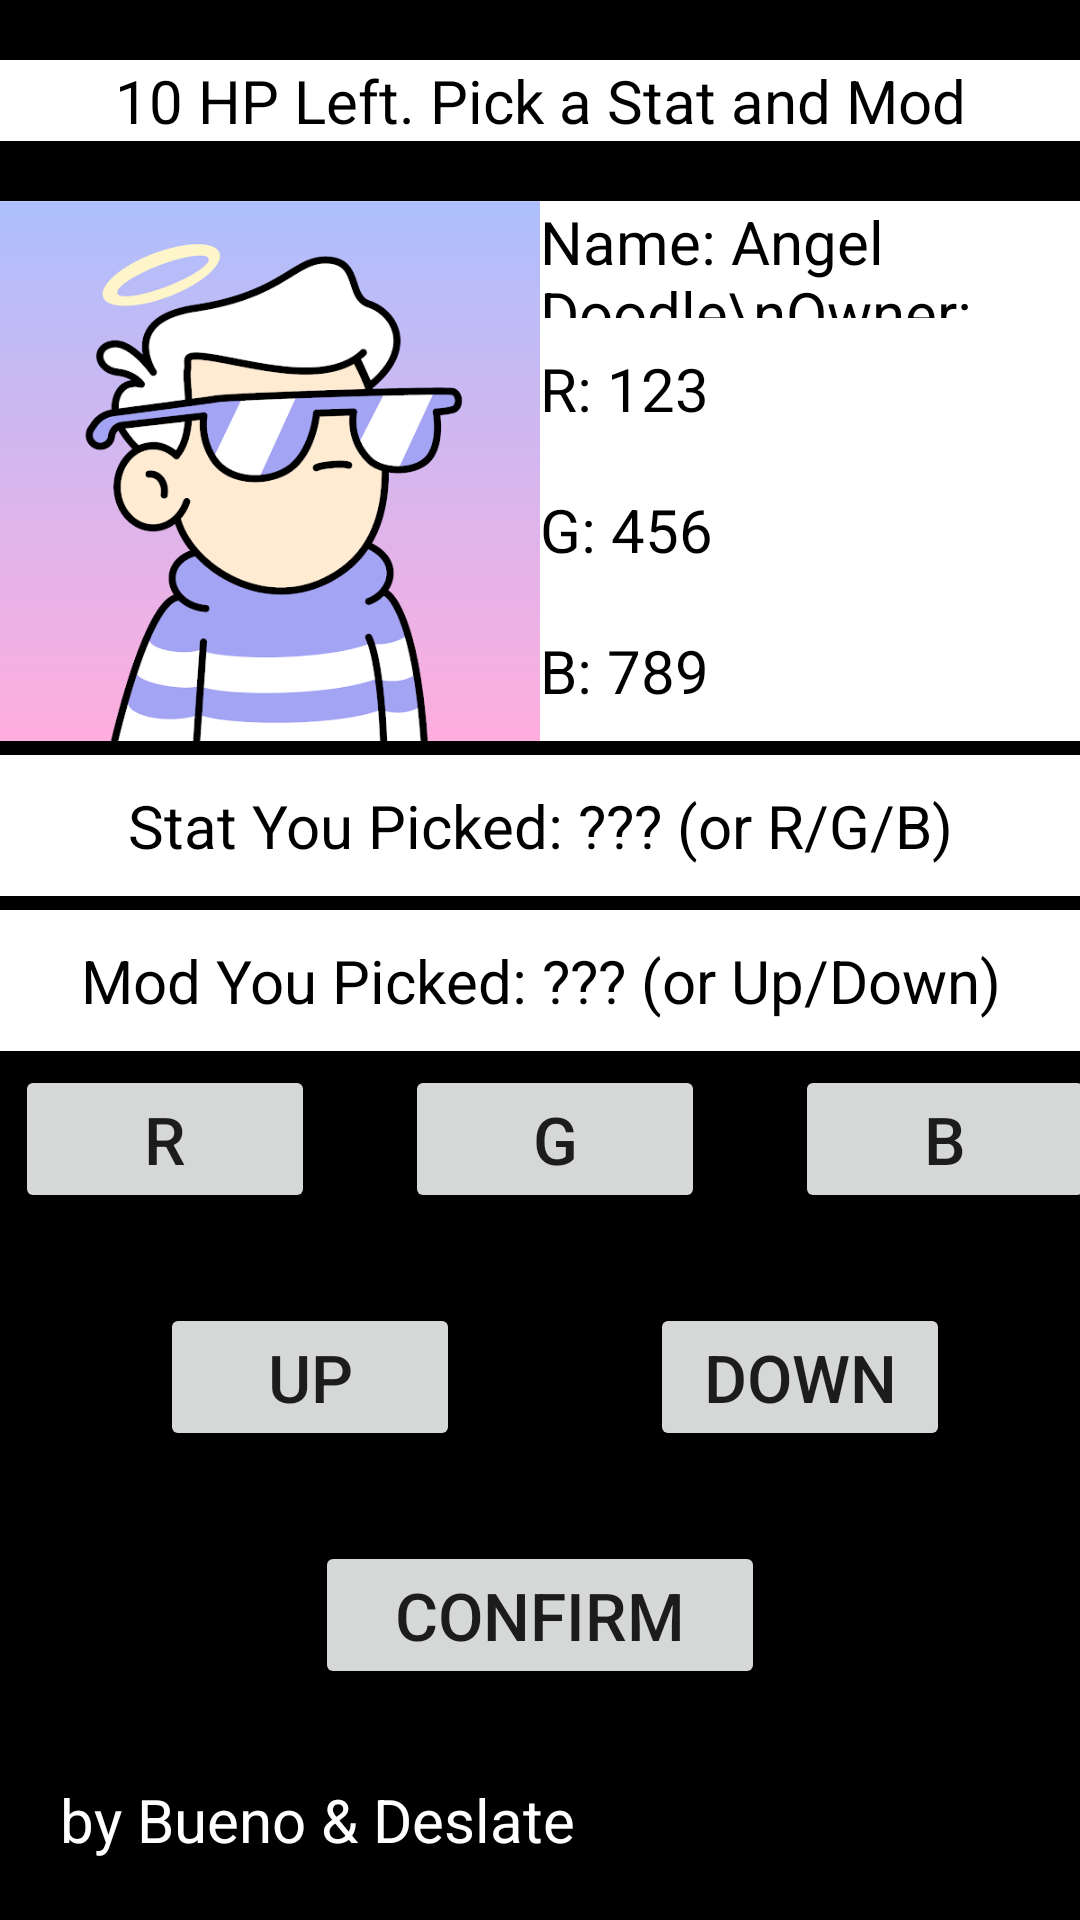

Reconstruct the res/layout file that produces this screen, plus the resources it refers to.
<!-- AndroidManifest.xml: application theme Theme.CryptoBattle -->
<!-- res/layout/activity_pick_stats.xml -->
<?xml version="1.0" encoding="utf-8"?>
<androidx.constraintlayout.widget.ConstraintLayout xmlns:android="http://schemas.android.com/apk/res/android"
    xmlns:app="http://schemas.android.com/apk/res-auto"
    xmlns:tools="http://schemas.android.com/tools"
    android:layout_width="match_parent"
    android:layout_height="match_parent"
    android:background="@color/black"
    tools:context=".PickStatsActivity">

    <TextView
        android:id="@+id/tv_prompt"
        android:layout_width="match_parent"
        android:layout_height="wrap_content"
        android:textSize="20sp"
        android:background="@color/white"
        android:textColor="@color/black"
        android:text="10 HP Left. Pick a Stat and Mod"
        android:gravity="center"
        app:layout_constraintTop_toTopOf="parent"
        app:layout_constraintLeft_toLeftOf="parent"
        app:layout_constraintRight_toRightOf="parent"
        android:layout_marginTop="20dp"
        />

    <ImageView
        android:id="@+id/iv_card"
        android:layout_width="540px"
        android:layout_height="540px"
        android:src="@drawable/doodle_angel"
        app:layout_constraintTop_toBottomOf="@id/tv_prompt"
        app:layout_constraintLeft_toLeftOf="parent"
        android:layout_marginTop="20dp"
        />

    <TextView
        android:id="@+id/tv_cardR"
        android:layout_width="0dp"
        android:layout_height="wrap_content"
        android:textSize="20sp"
        android:background="@color/white"
        android:textColor="@color/black"
        android:text="R: 123"
        app:layout_constraintBottom_toTopOf="@id/tv_cardG"
        app:layout_constraintLeft_toRightOf="@id/iv_card"
        app:layout_constraintRight_toRightOf="parent"
        android:paddingTop="10dp"
        android:paddingBottom="10dp"
        android:gravity="left"
        />

    <TextView
        android:id="@+id/tv_cardG"
        android:layout_width="0dp"
        android:layout_height="wrap_content"
        android:textSize="20sp"
        android:background="@color/white"
        android:textColor="@color/black"
        android:text="G: 456"
        app:layout_constraintBottom_toTopOf="@id/tv_cardB"
        app:layout_constraintLeft_toRightOf="@id/iv_card"
        app:layout_constraintRight_toRightOf="parent"
        android:paddingTop="10dp"
        android:paddingBottom="10dp"
        android:gravity="left"
        />

    <TextView
        android:id="@+id/tv_cardB"
        android:layout_width="0dp"
        android:layout_height="wrap_content"
        android:textSize="20sp"
        android:background="@color/white"
        android:textColor="@color/black"
        android:text="B: 789"
        app:layout_constraintBottom_toBottomOf="@id/iv_card"
        app:layout_constraintLeft_toRightOf="@id/iv_card"
        app:layout_constraintRight_toRightOf="parent"
        android:paddingTop="10dp"
        android:paddingBottom="10dp"
        android:gravity="left"
        />

    <TextView
        android:id="@+id/tv_cardname"
        android:layout_width="0dp"
        android:layout_height="0dp"
        android:textSize="20sp"
        android:background="@color/white"
        android:textColor="@color/black"
        android:text="Name: Angel Doodle\nOwner: Jason"
        app:layout_constraintTop_toTopOf="@id/iv_card"
        app:layout_constraintBottom_toTopOf="@id/tv_cardR"
        app:layout_constraintLeft_toRightOf="@id/iv_card"
        app:layout_constraintRight_toRightOf="parent"
        android:gravity="center_vertical"
        />

    <TextView
        android:id="@+id/tv_selectstat"
        android:layout_width="match_parent"
        android:layout_height="wrap_content"
        android:textSize="20sp"
        android:background="@color/white"
        android:textColor="@color/black"
        android:text="Stat You Picked: ??? (or R/G/B)"
        android:gravity="center"
        app:layout_constraintTop_toBottomOf="@id/iv_card"
        app:layout_constraintBottom_toTopOf="@id/tv_selectmod"
        app:layout_constraintLeft_toLeftOf="parent"
        app:layout_constraintRight_toRightOf="parent"
        android:paddingTop="10dp"
        android:paddingBottom="10dp"
        />

    <TextView
        android:id="@+id/tv_selectmod"
        android:layout_width="match_parent"
        android:layout_height="wrap_content"
        android:textSize="20sp"
        android:background="@color/white"
        android:textColor="@color/black"
        android:text="Mod You Picked: ??? (or Up/Down)"
        android:gravity="center"
        app:layout_constraintTop_toBottomOf="@id/tv_selectstat"
        app:layout_constraintBottom_toTopOf="@id/btn_pickB"
        app:layout_constraintLeft_toLeftOf="parent"
        app:layout_constraintRight_toRightOf="parent"
        android:paddingTop="10dp"
        android:paddingBottom="10dp"
        />

    <Button
        android:id="@+id/btn_pickR"
        android:layout_width="300px"
        android:layout_height="wrap_content"
        android:textSize="22sp"
        android:text="R"
        android:gravity="center"
        app:layout_constraintBottom_toTopOf="@id/btn_pickdown"
        app:layout_constraintLeft_toLeftOf="parent"
        app:layout_constraintRight_toLeftOf="@id/btn_pickG"
        android:layout_marginLeft="20dp"
        android:layout_marginBottom="30dp"
        android:layout_marginRight="10dp"
        />

    <Button
        android:id="@+id/btn_pickG"
        android:layout_width="300px"
        android:layout_height="wrap_content"
        android:textSize="22sp"
        android:text="G"
        android:gravity="center"
        app:layout_constraintBottom_toTopOf="@id/btn_pickdown"
        app:layout_constraintRight_toLeftOf="@id/btn_pickB"
        app:layout_constraintLeft_toRightOf="@id/btn_pickR"
        android:layout_marginLeft="20dp"
        android:layout_marginBottom="30dp"
        android:layout_marginRight="10dp"
        />

    <Button
        android:id="@+id/btn_pickB"
        android:layout_width="300px"
        android:layout_height="wrap_content"
        android:textSize="22sp"
        android:text="B"
        android:gravity="center"
        app:layout_constraintBottom_toTopOf="@id/btn_pickdown"
        app:layout_constraintRight_toRightOf="parent"
        app:layout_constraintLeft_toRightOf="@id/btn_pickG"
        android:layout_marginLeft="20dp"
        android:layout_marginBottom="30dp"
        android:layout_marginRight="10dp"
        />

    <Button
        android:id="@+id/btn_pickup"
        android:layout_width="300px"
        android:layout_height="wrap_content"
        android:textSize="22sp"
        android:text="Up"
        android:gravity="center"
        app:layout_constraintBottom_toTopOf="@id/btn_confirm"
        app:layout_constraintLeft_toLeftOf="parent"
        app:layout_constraintRight_toLeftOf="@id/btn_pickdown"
        android:layout_marginLeft="20dp"
        android:layout_marginBottom="30dp"
        android:layout_marginRight="10dp"
        />

    <Button
        android:id="@+id/btn_pickdown"
        android:layout_width="300px"
        android:layout_height="wrap_content"
        android:textSize="22sp"
        android:text="Down"
        android:gravity="center"
        app:layout_constraintBottom_toTopOf="@id/btn_confirm"
        app:layout_constraintRight_toRightOf="parent"
        app:layout_constraintLeft_toRightOf="@id/btn_pickup"
        android:layout_marginLeft="20dp"
        android:layout_marginBottom="30dp"
        android:layout_marginRight="10dp"
        />

    <Button
        android:id="@+id/btn_confirm"
        android:layout_width="450px"
        android:layout_height="wrap_content"
        android:textSize="22sp"
        android:text="Confirm"
        android:gravity="center"
        app:layout_constraintBottom_toTopOf="@id/tv_credit"
        app:layout_constraintRight_toRightOf="parent"
        app:layout_constraintLeft_toLeftOf="parent"
        android:layout_marginBottom="30dp"
        />

    <TextView
        android:id="@+id/tv_credit"
        android:layout_width="match_parent"
        android:layout_height="wrap_content"
        android:textSize="20sp"
        android:textColor="@color/white"
        android:text="by Bueno &amp; Deslate"
        app:layout_constraintBottom_toBottomOf="parent"
        app:layout_constraintLeft_toLeftOf="parent"
        app:layout_constraintRight_toRightOf="parent"
        android:layout_marginLeft="20dp"
        android:layout_marginRight="20dp"
        android:layout_marginBottom="20dp"
        />

</androidx.constraintlayout.widget.ConstraintLayout>
<!-- resources referenced by this layout -->
<resources>
  <!-- drawable doodle_angel: png bitmap (drawable, 65925 bytes) -->
  <style name="Theme.CryptoBattle" parent="Theme.MaterialComponents.DayNight.NoActionBar">
          
          <item name="colorPrimary">@color/purple_500</item>
          <item name="colorPrimaryVariant">@color/purple_700</item>
          <item name="colorOnPrimary">@color/white</item>
          
          <item name="colorSecondary">@color/teal_200</item>
          <item name="colorSecondaryVariant">@color/teal_700</item>
          <item name="colorOnSecondary">@color/black</item>
          
          <item name="android:statusBarColor" tools:targetApi="l">?attr/colorPrimaryVariant</item>
          
      </style>
  <!-- not gathered from this repository: default colours our renderer supplied (Android Studio template values) -->
  <color name="purple_500">#FF6200EE</color>
  <color name="purple_700">#FF3700B3</color>
  <color name="teal_200">#FF03DAC5</color>
  <color name="teal_700">#FF018786</color>
  <color name="black">#FF000000</color>
  <color name="white">#FFFFFFFF</color>
</resources>
